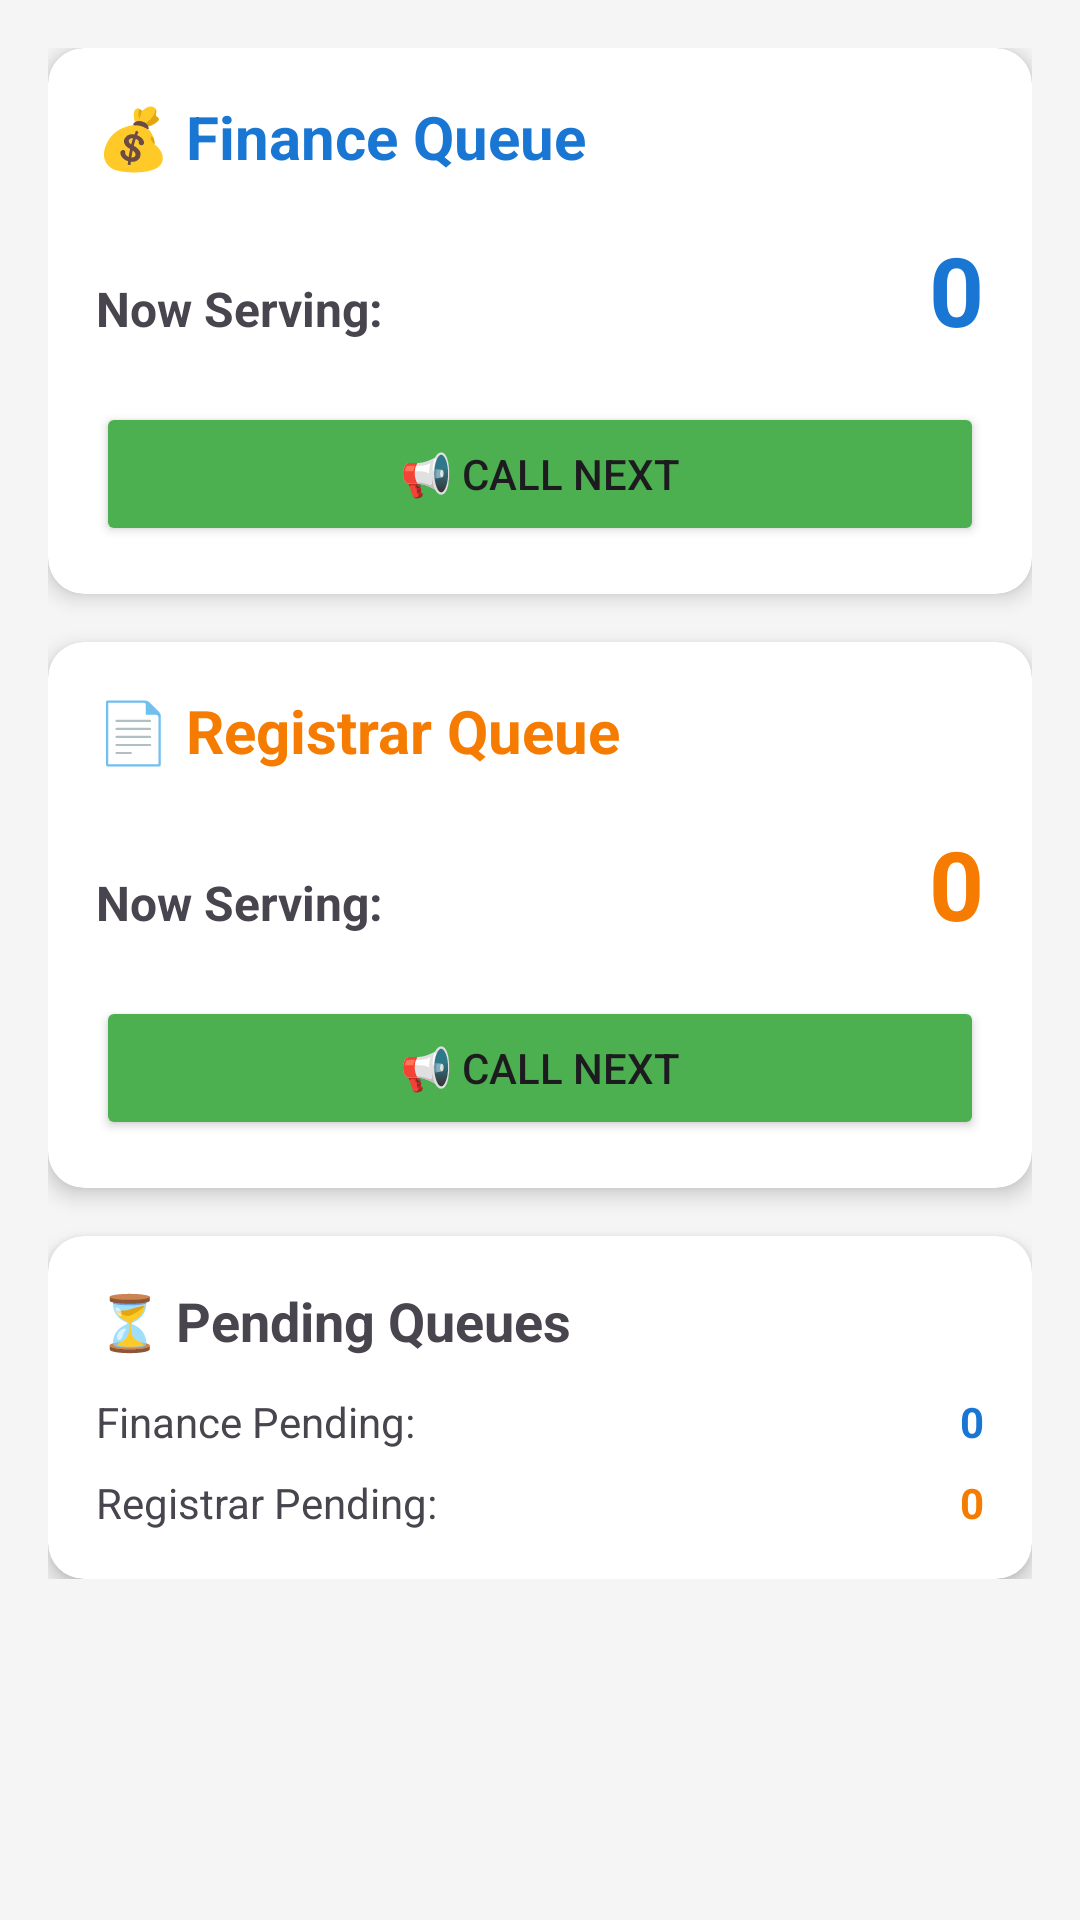

Here is an Android app screen rendered from its layout file. Give the layout XML and the strings, colors and styles it references.
<!-- AndroidManifest.xml: application theme Theme.Medicare -->
<!-- res/layout/fragment_admin_dashboard.xml -->
<?xml version="1.0" encoding="utf-8"?>
<ScrollView xmlns:android="http://schemas.android.com/apk/res/android"
    xmlns:app="http://schemas.android.com/apk/res-auto"
    android:layout_width="match_parent"
    android:layout_height="match_parent"
    android:background="#F5F5F5">

    <LinearLayout
        android:layout_width="match_parent"
        android:layout_height="wrap_content"
        android:orientation="vertical"
        android:padding="16dp">

        
        <androidx.cardview.widget.CardView
            android:layout_width="match_parent"
            android:layout_height="wrap_content"
            android:layout_marginBottom="16dp"
            app:cardCornerRadius="12dp"
            app:cardElevation="4dp">

            <LinearLayout
                android:layout_width="match_parent"
                android:layout_height="wrap_content"
                android:orientation="vertical"
                android:padding="16dp">

                <TextView
                    android:layout_width="wrap_content"
                    android:layout_height="wrap_content"
                    android:text="💰 Finance Queue"
                    android:textSize="20sp"
                    android:textStyle="bold"
                    android:textColor="#1976D2"
                    android:layout_marginBottom="16dp" />

                <LinearLayout
                    android:layout_width="match_parent"
                    android:layout_height="wrap_content"
                    android:orientation="horizontal"
                    android:layout_marginBottom="16dp">

                    <TextView
                        android:layout_width="0dp"
                        android:layout_height="wrap_content"
                        android:layout_weight="1"
                        android:text="Now Serving:"
                        android:textSize="16sp"
                        android:textStyle="bold" />

                    <TextView
                        android:id="@+id/tvFinanceServing"
                        android:layout_width="wrap_content"
                        android:layout_height="wrap_content"
                        android:text="0"
                        android:textSize="32sp"
                        android:textStyle="bold"
                        android:textColor="#1976D2" />
                </LinearLayout>

                <Button
                    android:id="@+id/btnFinanceNext"
                    android:layout_width="match_parent"
                    android:layout_height="wrap_content"
                    android:text="📢 Call Next"
                    android:backgroundTint="#4CAF50" />
            </LinearLayout>
        </androidx.cardview.widget.CardView>

        
        <androidx.cardview.widget.CardView
            android:layout_width="match_parent"
            android:layout_height="wrap_content"
            android:layout_marginBottom="16dp"
            app:cardCornerRadius="12dp"
            app:cardElevation="4dp">

            <LinearLayout
                android:layout_width="match_parent"
                android:layout_height="wrap_content"
                android:orientation="vertical"
                android:padding="16dp">

                <TextView
                    android:layout_width="wrap_content"
                    android:layout_height="wrap_content"
                    android:text="📄 Registrar Queue"
                    android:textSize="20sp"
                    android:textStyle="bold"
                    android:textColor="#F57C00"
                    android:layout_marginBottom="16dp" />

                <LinearLayout
                    android:layout_width="match_parent"
                    android:layout_height="wrap_content"
                    android:orientation="horizontal"
                    android:layout_marginBottom="16dp">

                    <TextView
                        android:layout_width="0dp"
                        android:layout_height="wrap_content"
                        android:layout_weight="1"
                        android:text="Now Serving:"
                        android:textSize="16sp"
                        android:textStyle="bold" />

                    <TextView
                        android:id="@+id/tvRegistrarServing"
                        android:layout_width="wrap_content"
                        android:layout_height="wrap_content"
                        android:text="0"
                        android:textSize="32sp"
                        android:textStyle="bold"
                        android:textColor="#F57C00" />
                </LinearLayout>

                <Button
                    android:id="@+id/btnRegistrarNext"
                    android:layout_width="match_parent"
                    android:layout_height="wrap_content"
                    android:text="📢 Call Next"
                    android:backgroundTint="#4CAF50" />
            </LinearLayout>
        </androidx.cardview.widget.CardView>

        
        <androidx.cardview.widget.CardView
            android:layout_width="match_parent"
            android:layout_height="wrap_content"
            app:cardCornerRadius="12dp"
            app:cardElevation="4dp">

            <LinearLayout
                android:layout_width="match_parent"
                android:layout_height="wrap_content"
                android:orientation="vertical"
                android:padding="16dp">

                <TextView
                    android:layout_width="wrap_content"
                    android:layout_height="wrap_content"
                    android:text="⏳ Pending Queues"
                    android:textSize="18sp"
                    android:textStyle="bold"
                    android:layout_marginBottom="12dp" />

                <LinearLayout
                    android:layout_width="match_parent"
                    android:layout_height="wrap_content"
                    android:orientation="horizontal">

                    <TextView
                        android:layout_width="0dp"
                        android:layout_height="wrap_content"
                        android:layout_weight="1"
                        android:text="Finance Pending:"
                        android:textSize="14sp" />

                    <TextView
                        android:id="@+id/tvFinancePending"
                        android:layout_width="wrap_content"
                        android:layout_height="wrap_content"
                        android:text="0"
                        android:textSize="14sp"
                        android:textStyle="bold"
                        android:textColor="#1976D2" />
                </LinearLayout>

                <LinearLayout
                    android:layout_width="match_parent"
                    android:layout_height="wrap_content"
                    android:orientation="horizontal"
                    android:layout_marginTop="8dp">

                    <TextView
                        android:layout_width="0dp"
                        android:layout_height="wrap_content"
                        android:layout_weight="1"
                        android:text="Registrar Pending:"
                        android:textSize="14sp" />

                    <TextView
                        android:id="@+id/tvRegistrarPending"
                        android:layout_width="wrap_content"
                        android:layout_height="wrap_content"
                        android:text="0"
                        android:textSize="14sp"
                        android:textStyle="bold"
                        android:textColor="#F57C00" />
                </LinearLayout>
            </LinearLayout>
        </androidx.cardview.widget.CardView>

    </LinearLayout>
</ScrollView>
<!-- resources referenced by this layout -->
<resources>
  <style name="Theme.Medicare" parent="Theme.Material3.DayNight.NoActionBar">
          
          <item name="colorPrimary">#1976D2</item>
          <item name="colorOnPrimary">#FFFFFF</item>
  
          
          <item name="android:statusBarColor">#1976D2</item>
      </style>
</resources>
